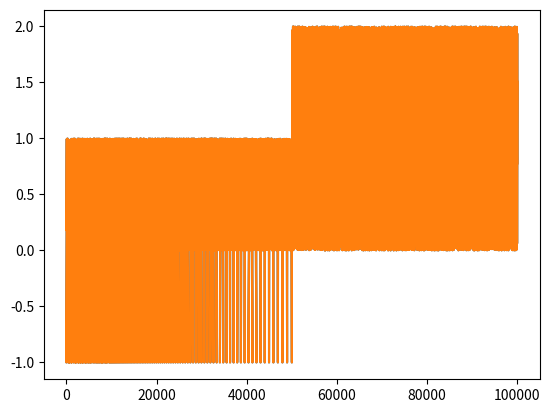

The matplotlib source for this figure:
import numpy as np
import matplotlib.pyplot as plt
import matplotlib as mpl

# Setup, and create the data to plot
y = np.random.rand(100000)
y[50000:] *= 2
y[np.geomspace(10, 50000, 400).astype(int)] = -1
mpl.rcParams['path.simplify'] = True

mpl.rcParams['path.simplify_threshold'] = 0.0
plt.plot(y)
plt.show()

mpl.rcParams['path.simplify_threshold'] = 1.0
plt.plot(y)
plt.show()